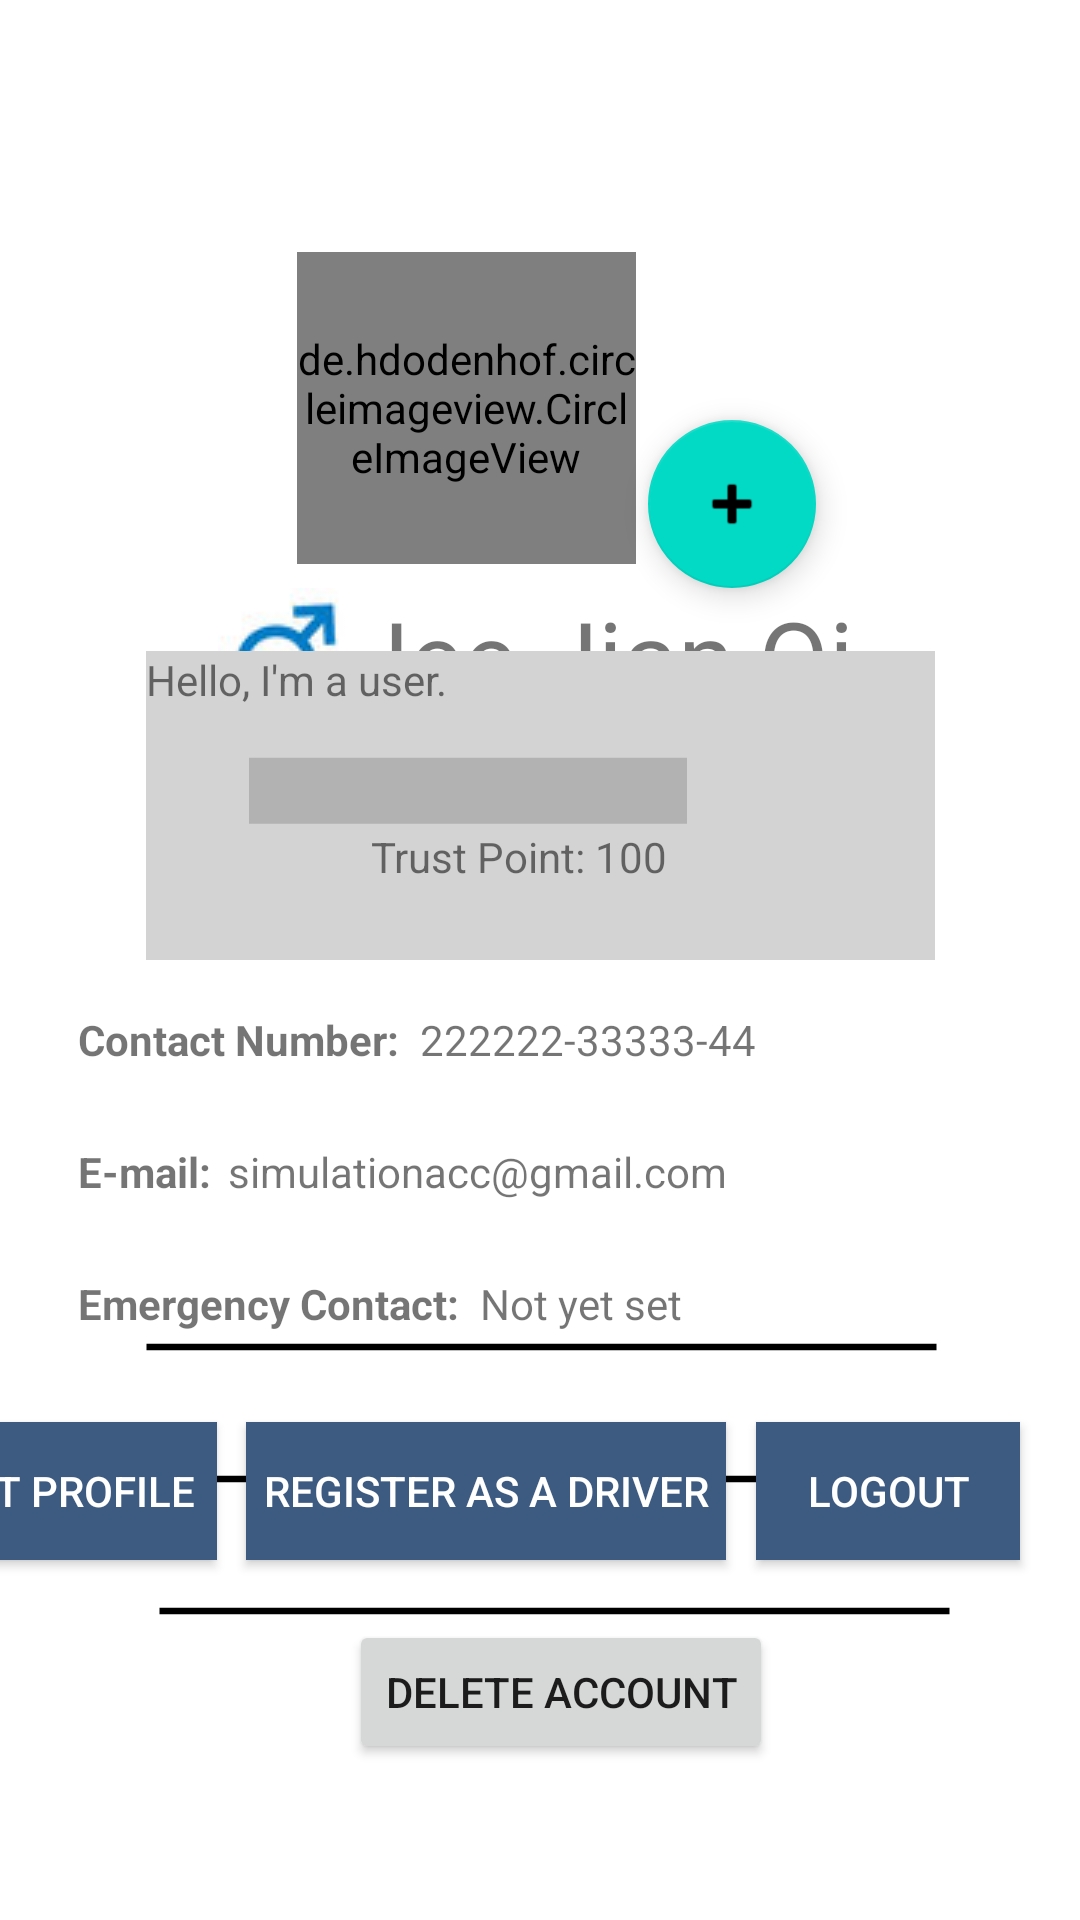

Here is an Android app screen rendered from its layout file. Give the layout XML and the strings, colors and styles it references.
<!-- AndroidManifest.xml: application theme Theme.UniPool -->
<!-- res/layout/fragment_profile_page_1.xml -->
<?xml version="1.0" encoding="utf-8"?>
<androidx.constraintlayout.widget.ConstraintLayout
    xmlns:android="http://schemas.android.com/apk/res/android"
    xmlns:app="http://schemas.android.com/apk/res-auto"
    xmlns:tools="http://schemas.android.com/tools"
    android:id="@+id/uploadphoto"
    android:layout_width="match_parent"
    android:layout_height="match_parent"
    tools:context=".ui.profile.profile_page_1" >

    <de.hdodenhof.circleimageview.CircleImageView
        android:id="@+id/profile_image"
        android:layout_width="113dp"
        android:layout_height="104dp"
        android:layout_marginTop="84dp"
        android:layout_marginEnd="148dp"
        app:civ_border_color="#FFFFFF"
        app:civ_border_width="2dp"
        app:layout_constraintEnd_toEndOf="parent"
        app:layout_constraintTop_toTopOf="parent" />

    <TextView
        android:id="@+id/TVtitle_EmerCont"
        android:layout_width="130dp"
        android:layout_height="wrap_content"
        android:layout_marginEnd="204dp"
        android:layout_marginBottom="196dp"
        android:gravity="left"
        android:text="Emergency Contact:"
        android:textSize="14sp"
        android:textStyle="bold"
        app:layout_constraintBottom_toBottomOf="parent"
        app:layout_constraintEnd_toEndOf="parent" />

    <ImageView
        android:id="@+id/IV_line1"
        android:layout_width="535dp"
        android:layout_height="26dp"
        android:layout_marginTop="436dp"
        android:src="@drawable/ic_baseline_horizontal_rule_24"
        app:layout_constraintEnd_toEndOf="parent"
        app:layout_constraintStart_toStartOf="parent"
        app:layout_constraintTop_toTopOf="parent" />

    <ImageView
        android:id="@+id/IV_line3"
        android:layout_width="535dp"
        android:layout_height="26dp"
        android:layout_marginTop="524dp"
        android:src="@drawable/ic_baseline_horizontal_rule_24"
        app:layout_constraintEnd_toEndOf="parent"
        app:layout_constraintHorizontal_bias="0.475"
        app:layout_constraintStart_toStartOf="parent"
        app:layout_constraintTop_toTopOf="parent" />

    <TextView
        android:id="@+id/TV_EmerCont"
        android:layout_width="128dp"
        android:layout_height="wrap_content"
        android:layout_marginEnd="72dp"
        android:layout_marginBottom="196dp"
        android:text="Not yet set"
        android:textSize="14sp"
        app:layout_constraintBottom_toBottomOf="parent"
        app:layout_constraintEnd_toEndOf="parent" />

    <TextView
        android:id="@+id/TV_Email"
        android:layout_width="240dp"
        android:layout_height="wrap_content"
        android:layout_marginEnd="44dp"
        android:layout_marginBottom="240dp"
        android:text="simulationacc@gmail.com"
        android:textSize="14sp"
        app:layout_constraintBottom_toBottomOf="parent"
        app:layout_constraintEnd_toEndOf="parent" />

    <TextView
        android:id="@+id/TV_Username"
        android:layout_width="wrap_content"
        android:layout_height="45dp"
        android:layout_marginTop="196dp"
        android:drawableLeft="@drawable/gender_male"
        android:text="Jee Jian Qi"
        android:textSize="34sp"
        app:layout_constraintEnd_toEndOf="parent"
        app:layout_constraintHorizontal_bias="0.492"
        app:layout_constraintStart_toStartOf="parent"
        app:layout_constraintTop_toTopOf="parent" />

    <TextView
        android:id="@+id/TV_bio"
        android:layout_width="263dp"
        android:layout_height="103dp"
        android:layout_marginBottom="320dp"
        android:background="#d3d3d3"
        android:text="Hello, I'm a user."
        app:layout_constraintBottom_toBottomOf="parent"
        app:layout_constraintEnd_toEndOf="parent"
        app:layout_constraintStart_toStartOf="parent" />

    <TextView
        android:id="@+id/TVtitle_Email"
        android:layout_width="130dp"
        android:layout_height="wrap_content"
        android:layout_marginEnd="204dp"
        android:layout_marginBottom="240dp"
        android:gravity="left"
        android:text="E-mail:"
        android:textSize="14sp"
        android:textStyle="bold"
        app:layout_constraintBottom_toBottomOf="parent"
        app:layout_constraintEnd_toEndOf="parent" />

    <ImageView
        android:id="@+id/IV_line2"
        android:layout_width="535dp"
        android:layout_height="26dp"
        android:layout_marginTop="480dp"
        android:src="@drawable/ic_baseline_horizontal_rule_24"
        app:layout_constraintEnd_toEndOf="parent"
        app:layout_constraintHorizontal_bias="0.483"
        app:layout_constraintStart_toStartOf="parent"
        app:layout_constraintTop_toTopOf="parent" />

    <TextView
        android:id="@+id/TV_ContactNumber"
        android:layout_width="128dp"
        android:layout_height="wrap_content"
        android:layout_marginEnd="92dp"
        android:layout_marginBottom="284dp"
        android:text="222222-33333-44"
        android:textSize="14sp"
        app:layout_constraintBottom_toBottomOf="parent"
        app:layout_constraintEnd_toEndOf="parent" />

    <TextView
        android:id="@+id/TVtitle_ContactNumber"
        android:layout_width="130dp"
        android:layout_height="wrap_content"
        android:layout_marginEnd="204dp"
        android:layout_marginBottom="284dp"
        android:gravity="left"
        android:text="Contact Number:"
        android:textSize="14sp"
        android:textStyle="bold"
        app:layout_constraintBottom_toBottomOf="parent"
        app:layout_constraintEnd_toEndOf="parent" />

    <LinearLayout
        android:layout_width="277dp"
        android:layout_height="25dp"
        android:layout_marginTop="252dp"
        android:orientation="horizontal"
        app:layout_constraintEnd_toEndOf="parent"
        app:layout_constraintTop_toTopOf="parent">

        <ProgressBar
            android:id="@+id/progressbar"
            style="?android:progressBarStyleHorizontal"
            android:layout_width="146dp"
            android:layout_height="match_parent"
            android:scaleY="5.5"
            android:scrollbarSize="4dp" />
    </LinearLayout>

    <TextView
        android:id="@+id/TV_trustpoint"
        android:layout_width="wrap_content"
        android:layout_height="wrap_content"
        android:layout_marginTop="276dp"
        android:text="Trust Point: 100"
        app:layout_constraintEnd_toEndOf="parent"
        app:layout_constraintHorizontal_bias="0.474"
        app:layout_constraintStart_toStartOf="parent"
        app:layout_constraintTop_toTopOf="parent" />

    <androidx.appcompat.widget.AppCompatButton
        android:id="@+id/Btn_RegAsDriver"
        android:layout_width="160dp"
        android:layout_height="46dp"
        android:layout_marginEnd="10dp"
        android:layout_marginBottom="120dp"
        android:background="#3D5A80"
        android:text="Register As a Driver"
        android:textColor="#FFFFFF"
        app:layout_constraintBottom_toBottomOf="parent"
        app:layout_constraintEnd_toStartOf="@+id/logout" />

    <androidx.appcompat.widget.AppCompatButton
        android:id="@+id/Btn_EditProfile"
        android:layout_width="102dp"
        android:layout_height="46dp"
        android:layout_marginEnd="10dp"
        android:layout_marginBottom="120dp"
        android:background="#3D5A80"
        android:text="Edit Profile"
        android:textColor="#FFFFFF"
        app:layout_constraintBottom_toBottomOf="parent"
        app:layout_constraintEnd_toStartOf="@+id/Btn_RegAsDriver" />

    <androidx.appcompat.widget.AppCompatButton
        android:id="@+id/logout"
        android:layout_width="wrap_content"
        android:layout_height="46dp"
        android:layout_marginEnd="20dp"
        android:layout_marginBottom="120dp"
        android:background="#3D5A80"
        android:text="Logout"
        android:textColor="#FFFFFF"
        app:layout_constraintBottom_toBottomOf="parent"
        app:layout_constraintEnd_toEndOf="parent" />

    <com.google.android.material.floatingactionbutton.FloatingActionButton
        android:id="@+id/changeProfile"
        android:layout_width="wrap_content"
        android:layout_height="wrap_content"
        android:layout_marginStart="4dp"
        android:layout_marginTop="140dp"
        android:clickable="true"
        app:layout_constraintStart_toEndOf="@+id/profile_image"
        app:layout_constraintTop_toTopOf="parent"
        app:srcCompat="@android:drawable/ic_input_add" />

    <Button
        android:id="@+id/btn_delete_acc"
        android:layout_width="wrap_content"
        android:layout_height="wrap_content"
        android:layout_marginBottom="52dp"
        android:text="Delete Account"
        app:layout_constraintBottom_toBottomOf="parent"
        app:layout_constraintEnd_toEndOf="parent"
        app:layout_constraintHorizontal_bias="0.532"
        app:layout_constraintStart_toStartOf="parent" />

</androidx.constraintlayout.widget.ConstraintLayout>
<!-- resources referenced by this layout -->
<resources>
  <!-- drawable gender_male: jpg bitmap (drawable, 4705 bytes) -->
  <!-- drawable ic_baseline_horizontal_rule_24 (drawable) -->
  <vector android:height="25dp" android:tint="#000000"
      android:viewportHeight="24" android:viewportWidth="24"
      android:width="380dp" xmlns:android="http://schemas.android.com/apk/res/android">
      <path android:fillColor="@android:color/white"
          android:fillType="evenOdd" android:pathData="M4,11h16v2h-16z"/>
  </vector>
  <style name="Theme.UniPool" parent="Theme.MaterialComponents.DayNight.NoActionBar">
          
          <item name="colorPrimary">#3D5A80</item>
          <item name="colorPrimaryVariant">#3D5A80</item>
          <item name="colorOnPrimary">@color/white</item>
          
          <item name="colorSecondary">@color/teal_200</item>
          <item name="colorSecondaryVariant">@color/teal_700</item>
          <item name="colorOnSecondary">@color/black</item>
          
          <item name="android:statusBarColor">?attr/colorPrimaryVariant</item>
          
      </style>
  <!-- not gathered from this repository: default colours our renderer supplied (Android Studio template values) -->
  <color name="teal_200">#FF03DAC5</color>
  <color name="teal_700">#FF018786</color>
  <color name="black">#FF000000</color>
  <color name="white">#FFFFFFFF</color>
</resources>
